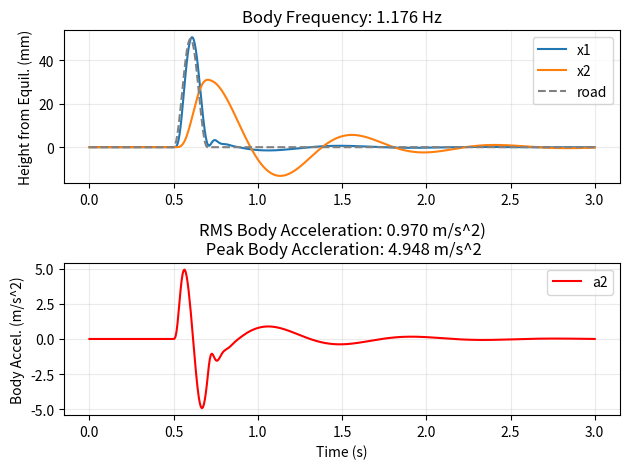

Write Python code to recreate this figure. (Note: this script raises an exception after producing the figure.)
import numpy as np
import matplotlib.pyplot as plt
from scipy.integrate import solve_ivp

# Constants
M1 = 30.0
M2 = 375.0
K1 = 225000.0
K2 = 23550.0
B = 1783.0
G = 9.81


def main():
    t_0, t_f = 0, 3 # Time period to solve for
    z0 = [0.0, 0.0, 0.0, 0.0] # Initial conditions

    sol = solve_ivp(deriv, (t_0, t_f), z0, t_eval=np.linspace(t_0, t_f, 500), max_step=1e-3) # Solve the ODE
    
    # Extract solutions
    t = sol.t
    x1, x2, v1, v2 = sol.y
    a2 = (K2 * (x1 - x2) + B * (v1 - v2)) / M2

    # Solve body frequency, RMS body accel., and peak body accel.
    freq2 = solve_freq(x2, t)
    rms_a2 = np.sqrt(np.mean(a2**2))
    print("---------------- Results ----------------")
    print(f"Body Frequency: {freq2:.3f} Hz")
    print(f"RMS Body Acceleration: {rms_a2:.3f} m/s^2, or {(rms_a2/G):.3f} g's")
    print(f"Peak Body Accleration: {np.max(np.abs(a2)):.3f} m/s^2, or or {(np.max(np.abs(a2))/G):.3f} g's")
    print("-----------------------------------------")

    # Plotting
    fig, (ax1, ax2) = plt.subplots(2, 1)
    plt.subplots_adjust(hspace=0.5)

    ax1.plot(t, x1 * 1000, label="x1") # *1000 to put in mm
    ax1.plot(t, x2 * 1000, label="x2")
    ax1.plot(t, [road(r)*1000 for r in t], label="road", color="gray", linestyle="--")
    ax2.plot(t, a2, label="a2", color="r")

    ax1.set_ylabel("Height from Equil. (mm)")
    ax2.set_ylabel("Body Accel. (m/s^2)")
    ax2.set_xlabel("Time (s)")

    ax1.set_title(f"Body Frequency: {freq2:.3f} Hz")
    ax2.set_title(f"RMS Body Acceleration: {rms_a2:.3f} m/s^2)\n Peak Body Accleration: {np.max(np.abs(a2)):.3f} m/s^2")

    ax1.grid(alpha=0.25)
    ax2.grid(alpha=0.25)

    ax1.legend()
    ax2.legend()

    fig.tight_layout()
    
    # Plot saving
    filename = input("Filename: ")
    if filename not in ["skip", "pass", "no", "exit", "test"]:
        plt.savefig(f"images/{filename}", dpi=150)

    plt.show()


# Feed this into solve_ivp. 
# Essentially you need t and y as parameters, and the function needs to return dy/dt.
# Using dy/dt, solve_ivp will step and find the original function y.

def deriv(t, y): 
    x1, x2, v1, v2 = y
    a1 = (K2*(x2 - x1) + B*(v2 - v1) - K1 * (x1 - road(t))) / M1
    a2 = (-K2*(x2 - x1) - B*(v2 - v1)) / M2
    return [v1, v2, a1, a2]


# Road height as a function of time
def road(t):
    t0, t1, H = 0.5, 0.7, 0.05
    if t0 <= t and t <= t1:
        return 0.5 * H * (1 - np.cos(2 * np.pi * (t - t0) / (t1 - t0)))
    return 0.0 


def solve_freq(pos, t):
    # Populate an array with times where the position passes zero
    cross_times = []
    i_last = 0
    for i in range(1, len(pos)):
        if pos[i] > 0 and pos[i_last] < 0 or pos[i] < 0 and pos[i_last] > 0: # Where pos crosses 0, store that time
            cross_times.append(t[i])
        i_last = i

    # Add up the differences between cross times and find the mean
    diff = 0
    for j in range(1, len(cross_times)):
        diff += cross_times[j]-cross_times[j-1] # Calculate difference
    mean = diff / (len(cross_times) - 1)
    try:
        return 1/(2*mean) # mean is avg time to cross 0 -> a wave crosses twice a period -> frequency = 1/period
    except ZeroDivisionError:
        return 0


if __name__=="__main__":
    main()
